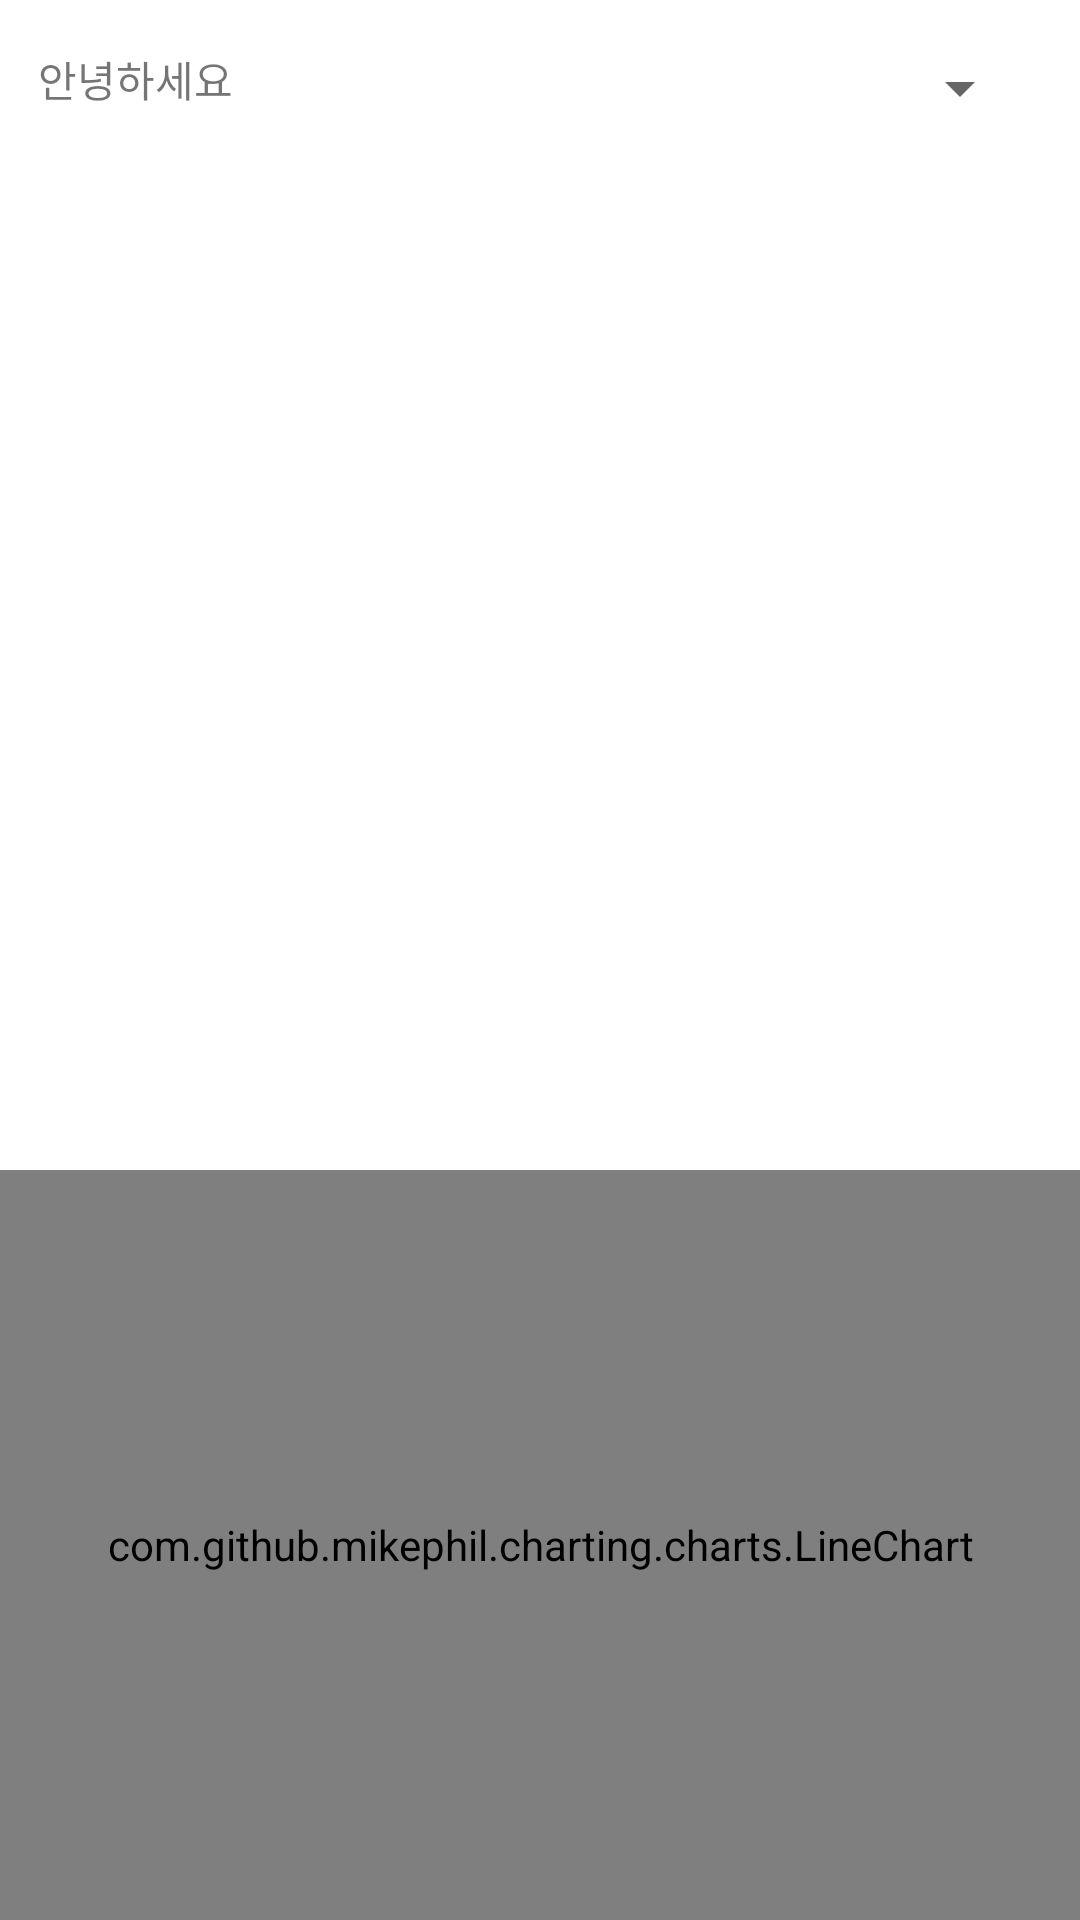

Here is an Android app screen rendered from its layout file. Give the layout XML and the strings, colors and styles it references.
<!-- AndroidManifest.xml: application theme Theme.MoveAir5 -->
<!-- res/layout/fragment_heart_rate_check.xml -->
<?xml version="1.0" encoding="utf-8"?>
<androidx.constraintlayout.widget.ConstraintLayout xmlns:android="http://schemas.android.com/apk/res/android"
    xmlns:app="http://schemas.android.com/apk/res-auto"
    xmlns:tools="http://schemas.android.com/tools"
    android:layout_width="match_parent"
    android:layout_height="match_parent"
    tools:context=".relatedmusic.HeartRateCheckFragment">

    <com.github.mikephil.charting.charts.LineChart
        android:id="@+id/LineChart"
        android:layout_width="match_parent"
        android:layout_height="250dp"
        android:visibility="visible"
        app:layout_constraintBottom_toBottomOf="parent"
        app:layout_constraintEnd_toEndOf="parent"
        app:layout_constraintHorizontal_bias="0.0"
        app:layout_constraintStart_toStartOf="parent"
        app:layout_constraintTop_toBottomOf="@+id/check_situation"
        app:layout_constraintVertical_bias="1.0">

    </com.github.mikephil.charting.charts.LineChart>

    <TextView
        android:id="@+id/check_situation"
        android:layout_width="151dp"
        android:layout_height="27dp"
        android:layout_marginTop="16dp"
        android:text="안녕하세요"
        app:layout_constraintEnd_toEndOf="parent"
        app:layout_constraintHorizontal_bias="0.061"
        app:layout_constraintStart_toStartOf="parent"
        app:layout_constraintTop_toTopOf="parent" />

    <Spinner
        android:id="@+id/bpm_age_setting"
        android:layout_width="156dp"
        android:layout_height="27dp"
        android:layout_marginTop="16dp"
        android:layout_marginEnd="16dp"
        app:layout_constraintEnd_toEndOf="parent"
        app:layout_constraintTop_toTopOf="parent" />

</androidx.constraintlayout.widget.ConstraintLayout>
<!-- resources referenced by this layout -->
<resources>
  <style name="Theme.MoveAir5" parent="Theme.MaterialComponents.DayNight.DarkActionBar">
          
          <item name="colorPrimary">@color/purple_500</item>
          <item name="colorPrimaryVariant">@color/purple_700</item>
          <item name="colorOnPrimary">@color/white</item>
          
          <item name="colorSecondary">@color/teal_200</item>
          <item name="colorSecondaryVariant">@color/teal_700</item>
          <item name="colorOnSecondary">@color/black</item>
          
          <item name="android:statusBarColor" tools:targetApi="l">?attr/colorPrimaryVariant</item>
          
      </style>
  <color name="purple_500">#FF00B4FF</color>
  <color name="purple_700">#FF3700B3</color>
  <color name="white">#FFFFFFFF</color>
  <color name="teal_200">#FF03DAC5</color>
  <color name="teal_700">#FF018786</color>
  <color name="black">#FF000000</color>
</resources>
